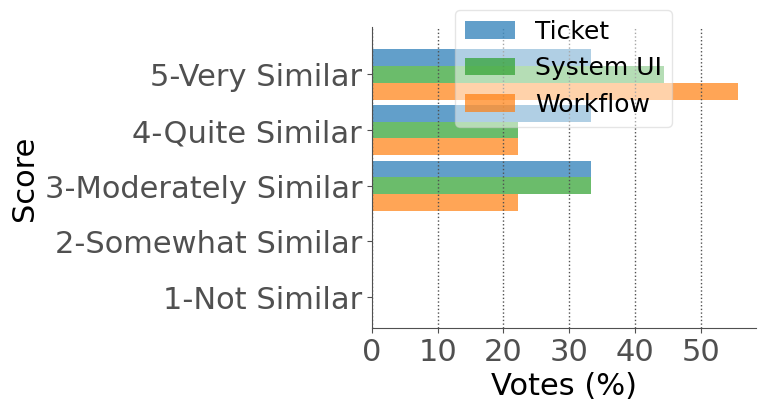

Python code for this plot:
import pandas
import matplotlib.pyplot as plt
import numpy as np

# %% Style
SECONDARY_COLOR = "#505050"
FONT_SIZE_SM = 18
FONT_SIZE_MD = 20
FONT_SIZE_LG = 22
COLORS = [
    "tab:blue",
    "tab:orange",
    "tab:green",
    "tab:red",
    "tab:purple",
    "tab:brown",
    "tab:pink",
    "tab:gray', 'tab:olive",
    "tab:cyan",
]
plt.rcParams.update(
    {
        "figure.figsize": (8, 4.5),
        "font.size": FONT_SIZE_SM,
        "axes.titlesize": FONT_SIZE_LG,
        "axes.labelsize": FONT_SIZE_LG,
        "font.family": "Calibri",
        "legend.framealpha": 0.5,
        "legend.fontsize": FONT_SIZE_SM,
        "axes.spines.right": False,
        "axes.spines.top": False,
        "axes.edgecolor": SECONDARY_COLOR,
        "xtick.color": SECONDARY_COLOR,
        "ytick.color": SECONDARY_COLOR,
        "xtick.labelsize": FONT_SIZE_LG,
        "ytick.labelsize": FONT_SIZE_LG,
        "grid.color": SECONDARY_COLOR,
        "grid.linestyle": ":",
        "grid.linewidth": 1,
        # enable grid
        "axes.grid": True,
        # disable y axis grid
        "axes.grid.axis": "x",
    }
)


# %% Data
rates = ["1-Not Similar", "2-Somewhat Similar", "3-Moderately Similar", "4-Quite Similar", "5-Very Similar"]
df = pandas.DataFrame(
    dict(graph=rates, q1=[0, 0, 33.3, 33.3, 33.3], q2=[0, 0, 22.2, 22.2, 55.6], q3=[0, 0, 33.3, 22.2, 44.4])
)


# %% Plot
fig = plt.figure()
ax = fig.add_subplot()

ind = np.arange(len(df))
width = 0.3

# Plot: plot data
ax.barh(ind + 1.5 * width, df.q1, width, color="tab:blue", alpha=0.7, label="Ticket")
ax.barh(ind + width / 2, df.q3, width, color="tab:green", alpha=0.7, label="System UI")
ax.barh(ind - width / 2, df.q2, width, color="tab:orange", alpha=0.7, label="Workflow")

ax.set(yticks=ind + width, yticklabels=df.graph, ylim=[2 * width - 1, len(df)])

# Plot: legend, x/y labels, ticks
y_labels = rates
ax.set_yticks(
    np.arange(5) + width / 2,
    y_labels,
    rotation=0,
)
ax.set_ylabel("Score")
ax.set_xlabel("Votes (%)")
ax.set_xticks([0, 10, 20, 30, 40, 50])
ax.legend(prop={"size": FONT_SIZE_SM}, draggable=True, bbox_to_anchor=(0.5, 1.1), loc="upper center", ncol=1)

plt.tight_layout()
plt.show()
